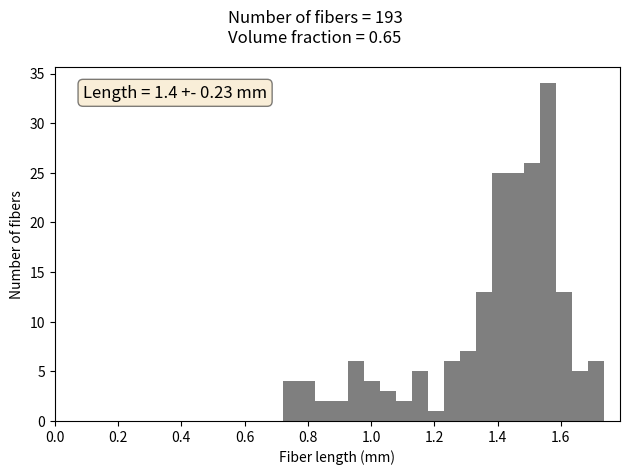
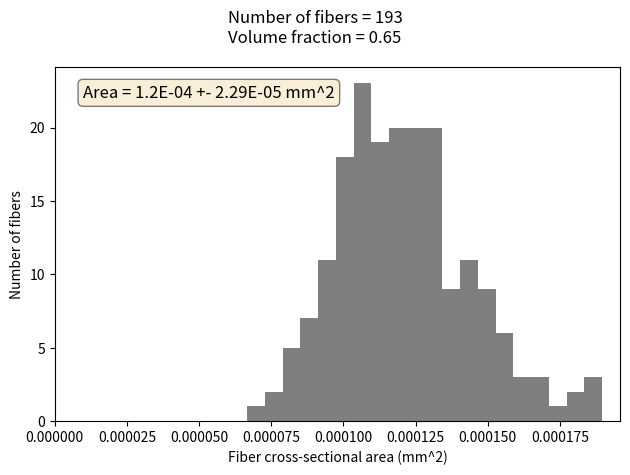
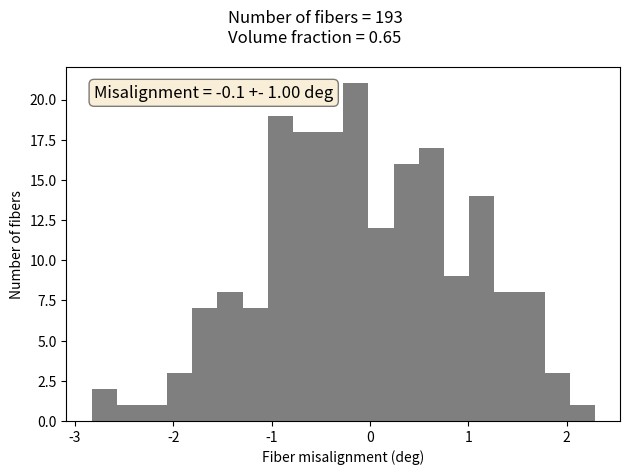
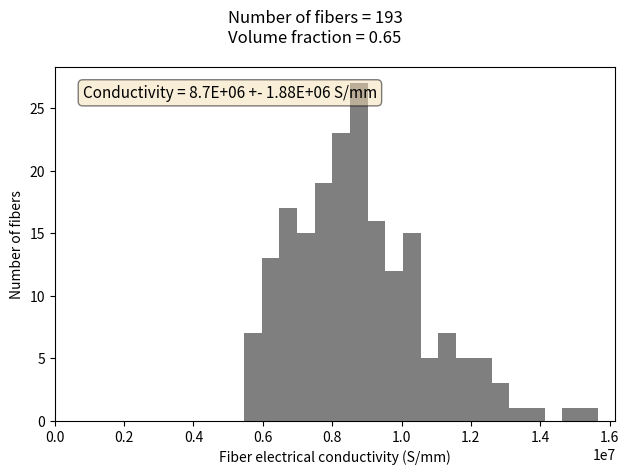
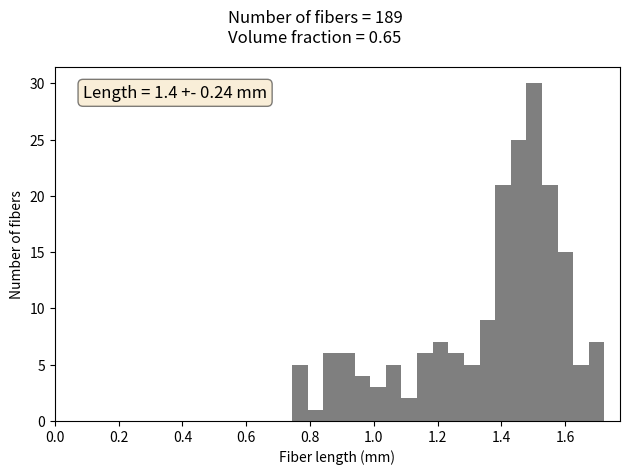
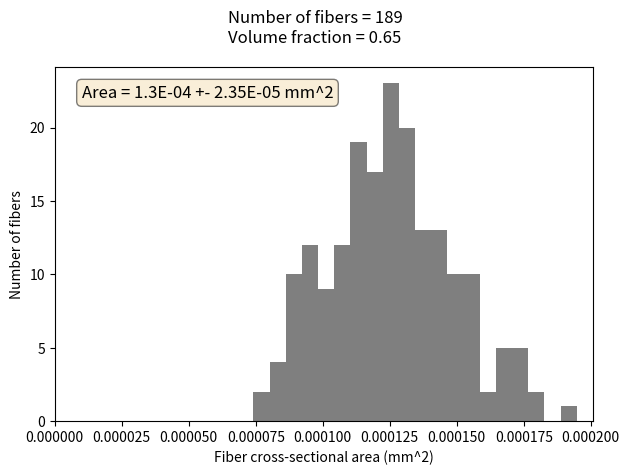
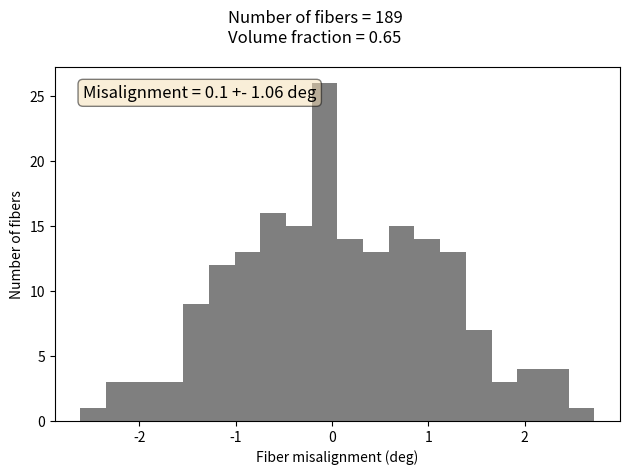
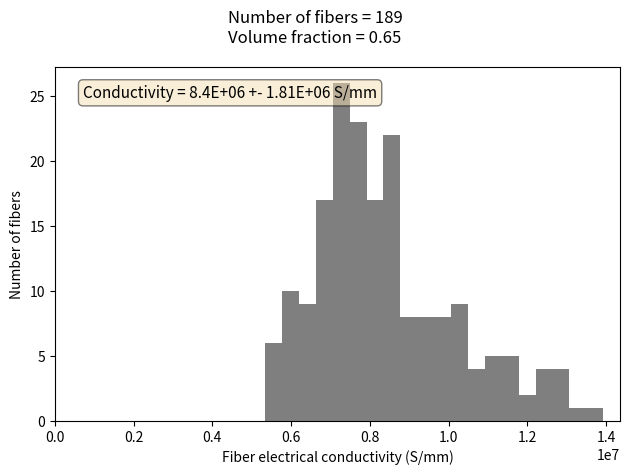
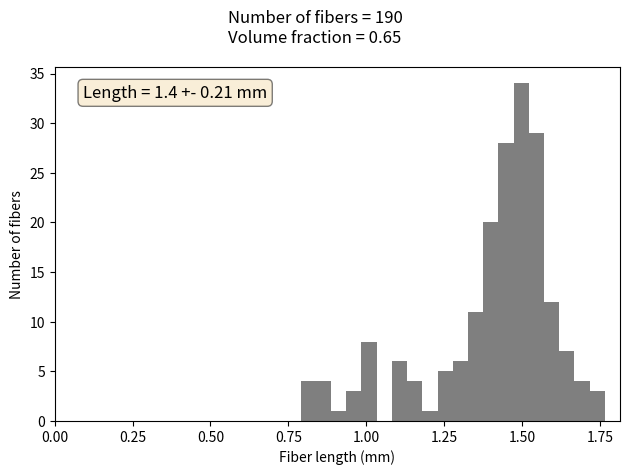
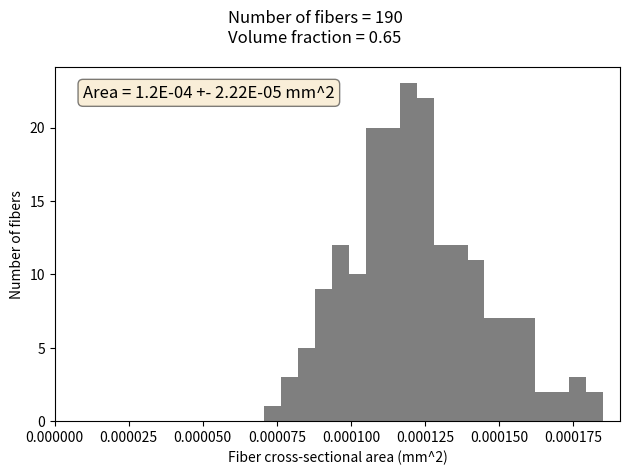
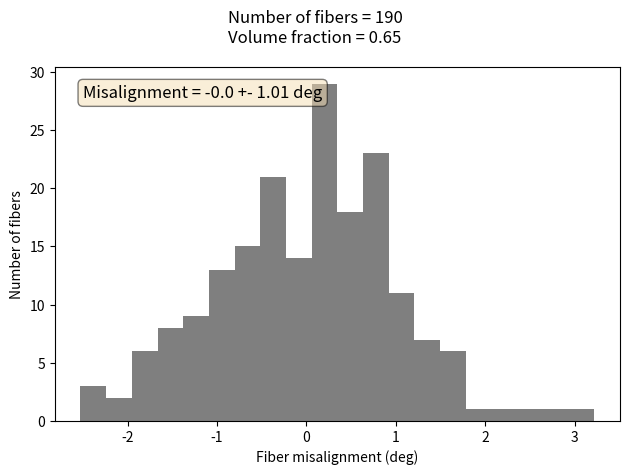
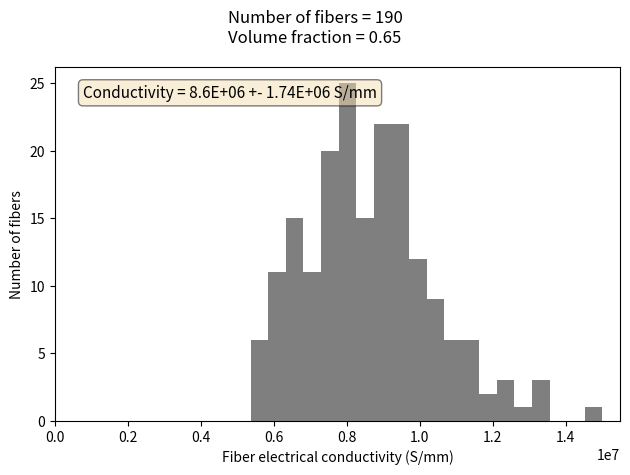
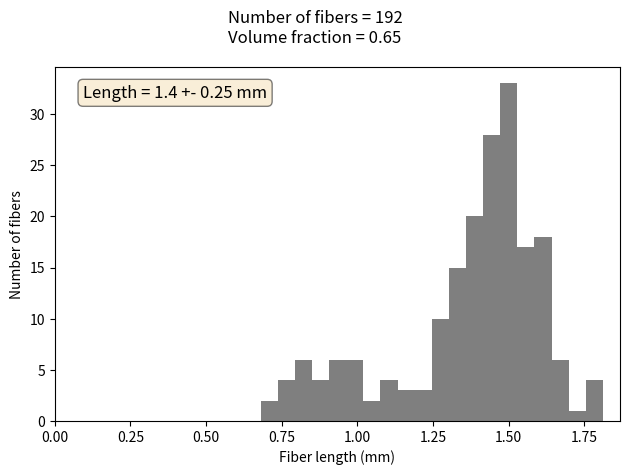
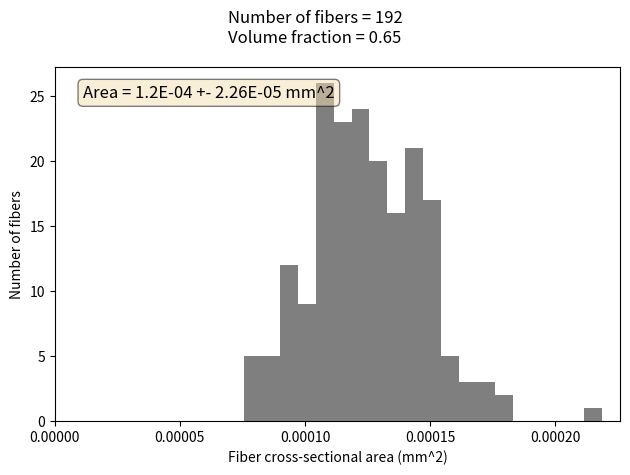
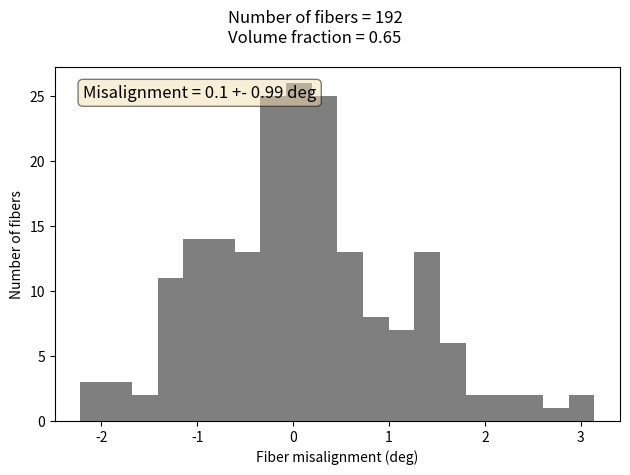
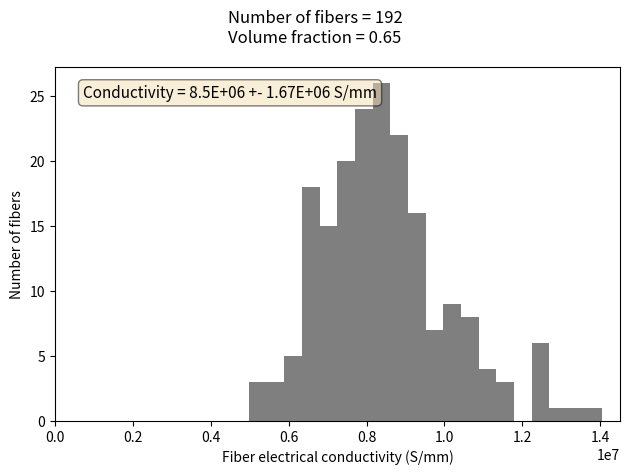

These charts were generated, in order, by the following Python code:
import numpy as np
from matplotlib import pyplot as plt
import shutil
from pathlib import Path

# Matrix mesh density
RVE_EX = 0.2  # mm
RVE_EY = 0.01  # mm
RVE_EZ = 0.01  # mm

# Fiber length (Gamma)
FIBER_L_loc = 1.5  # mm
FIBER_L_scale = 0.1
FIBER_L_theta = FIBER_L_scale**2 / FIBER_L_loc
FIBER_L_k = FIBER_L_loc / FIBER_L_theta

# Fiber cross-sectional area (Gamma)
FIBER_A_loc = 1.23e-4  # mm
FIBER_A_scale = 2.35e-5
FIBER_A_theta = FIBER_A_scale**2 / FIBER_A_loc
FIBER_A_k = FIBER_A_loc / FIBER_A_theta

# Fiber misalignment angle (Normal)
FIBER_S_loc = 0
FIBER_S_scale = 1 * np.pi / 180

# Fiber misalignment orientation (Uniform)
FIBER_T_a = 0
FIBER_T_b = 2 * np.pi

# Fiber linear mass (Gamma)
FIBER_M_loc = 0.2  # mg/mm
FIBER_M_scale = 0.01
FIBER_M_theta = FIBER_M_scale**2 / FIBER_M_loc
FIBER_M_k = FIBER_M_loc / FIBER_M_theta

# Fiber specific conductivity (Gamma)
FIBER_G_loc = 5100  # S-mm^2/mg
FIBER_G_scale = 300
FIBER_G_theta = FIBER_G_scale**2 / FIBER_G_loc
FIBER_G_k = FIBER_G_loc / FIBER_G_theta


def get_fibers(cx, cy, cz, l, s, t, x, y, z):
    n = len(l)

    # misalignment
    r = np.empty((n, 3))
    r[:, 0] = np.cos(s)
    r[:, 1] = np.sin(t) * np.sin(s)
    r[:, 2] = -np.cos(t) * np.sin(s)
    r /= np.linalg.norm(r, axis=1).reshape((n, 1))

    # positions
    p = np.stack([cx, cy, cz]).T
    p1 = p - l.reshape((n, 1)) / 2 * r
    p2 = p + l.reshape((n, 1)) / 2 * r

    # trim
    p1 = np.clip(p1, [0, 0, 0], [x, y, z])
    p2 = np.clip(p2, [0, 0, 0], [x, y, z])

    return p1, p2


def discard(p1, p2, a, v, vf):
    # compute volume
    v_fiber = np.linalg.norm(p2 - p1, axis=1) * a

    # make sure total fiber volume is greater than v*vf
    assert np.sum(v_fiber) > v * vf

    v_fiber_cum = np.cumsum(v_fiber)
    n = np.argwhere(v_fiber_cum > v * vf)[0, 0]

    return n + 1


def realize(id, RVE_X, RVE_Y, RVE_Z, VF):
    folder = Path("realizations") / str(id)
    if folder.exists():
        shutil.rmtree(folder)
    folder.mkdir(parents=True, exist_ok=True)

    RVE_V = RVE_X * RVE_Y * RVE_Z

    # Sample fiber size
    n = int(2 * RVE_V / FIBER_L_loc / FIBER_A_loc * VF)
    FIBER_L = np.random.gamma(FIBER_L_k, FIBER_L_theta, n)
    FIBER_A = np.random.gamma(FIBER_A_k, FIBER_A_theta, n)

    # Sample fiber position
    FIBER_X = np.random.uniform(0, RVE_X, n)
    FIBER_Y = np.random.uniform(0, RVE_Y, n)
    FIBER_Z = np.random.uniform(0, RVE_Z, n)

    # Sample fiber orientation
    FIBER_S = np.random.normal(FIBER_S_loc, FIBER_S_scale, n)
    FIBER_T = np.random.uniform(FIBER_T_a, FIBER_T_b, n)

    # Sample fiber properties
    FIBER_M = np.random.gamma(FIBER_M_k, FIBER_M_theta, n)
    FIBER_G = np.random.gamma(FIBER_G_k, FIBER_G_theta, n)
    FIBER_Sigma = FIBER_M * FIBER_G / FIBER_A

    # Calculate fiber starting and ending positions
    FIBERs = get_fibers(
        FIBER_X, FIBER_Y, FIBER_Z, FIBER_L, FIBER_S, FIBER_T, RVE_X, RVE_Y, RVE_Z
    )

    # Throw away some fibers to meet the target volume fraction
    n = discard(*FIBERs, FIBER_A, RVE_V, VF)
    FIBER_P1 = FIBERs[0][:n]
    FIBER_P2 = FIBERs[1][:n]
    FIBER_L = np.linalg.norm(FIBER_P2 - FIBER_P1, axis=1)
    FIBER_A = FIBER_A[:n]
    FIBER_S = FIBER_S[:n]
    FIBER_V = FIBER_A * FIBER_L
    FIBER_VF = np.sum(FIBER_V) / RVE_V
    FIBER_Sigma = FIBER_Sigma[:n]
    n = len(FIBER_L)

    # Plot the sampled fiber length
    fig, ax = plt.subplots()
    ax.hist(FIBER_L, 20, histtype="stepfilled", color="tab:gray")
    ax.set_xlabel("Fiber length (mm)")
    ax.set_ylabel("Number of fibers")
    ax.set_xlim(0)
    textstr = "Length = {:.1f} +- {:.2f} mm".format(np.mean(FIBER_L), np.std(FIBER_L))
    props = dict(boxstyle="round", facecolor="wheat", alpha=0.5)
    ax.text(
        0.05,
        0.95,
        textstr,
        transform=ax.transAxes,
        fontsize=12,
        verticalalignment="top",
        bbox=props,
    )
    fig.suptitle("Number of fibers = {}\nVolume fraction = {:.2f}".format(n, FIBER_VF))
    fig.tight_layout()
    fig.savefig(folder / "length.png")
    plt.close()

    # Plot the sampled fiber cross-sectional area
    fig, ax = plt.subplots()
    ax.hist(FIBER_A, 20, histtype="stepfilled", color="tab:gray")
    ax.set_xlabel("Fiber cross-sectional area (mm^2)")
    ax.set_ylabel("Number of fibers")
    ax.set_xlim(0)
    textstr = "Area = {:.1E} +- {:.2E} mm^2".format(np.mean(FIBER_A), np.std(FIBER_A))
    props = dict(boxstyle="round", facecolor="wheat", alpha=0.5)
    ax.text(
        0.05,
        0.95,
        textstr,
        transform=ax.transAxes,
        fontsize=12,
        verticalalignment="top",
        bbox=props,
    )
    fig.suptitle("Number of fibers = {}\nVolume fraction = {:.2f}".format(n, FIBER_VF))
    fig.tight_layout()
    fig.savefig(folder / "area.png")
    plt.close()

    # Plot the sampled fiber misalignment
    fig, ax = plt.subplots()
    ax.hist(FIBER_S * 180 / np.pi, 20, histtype="stepfilled", color="tab:gray")
    ax.set_xlabel("Fiber misalignment (deg)")
    ax.set_ylabel("Number of fibers")
    textstr = "Misalignment = {:.1f} +- {:.2f} deg".format(
        np.mean(FIBER_S * 180 / np.pi),
        np.std(FIBER_S * 180 / np.pi),
    )
    props = dict(boxstyle="round", facecolor="wheat", alpha=0.5)
    ax.text(
        0.05,
        0.95,
        textstr,
        transform=ax.transAxes,
        fontsize=12,
        verticalalignment="top",
        bbox=props,
    )
    fig.suptitle("Number of fibers = {}\nVolume fraction = {:.2f}".format(n, FIBER_VF))
    fig.tight_layout()
    fig.savefig(folder / "misalignment.png")
    plt.close()

    # Plot the sampled electrical conductivity
    fig, ax = plt.subplots()
    ax.hist(FIBER_Sigma, 20, histtype="stepfilled", color="tab:gray")
    ax.set_xlabel("Fiber electrical conductivity (S/mm)")
    ax.set_ylabel("Number of fibers")
    ax.set_xlim(0)
    textstr = "Conductivity = {:.1E} +- {:.2E} S/mm".format(
        np.mean(FIBER_Sigma), np.std(FIBER_Sigma)
    )
    props = dict(boxstyle="round", facecolor="wheat", alpha=0.5)
    ax.text(
        0.05,
        0.95,
        textstr,
        transform=ax.transAxes,
        fontsize=11,
        verticalalignment="top",
        bbox=props,
    )
    fig.suptitle("Number of fibers = {}\nVolume fraction = {:.2f}".format(n, FIBER_VF))
    fig.tight_layout()
    fig.savefig(folder / "conductivity.png")
    plt.close()

    # Save data for meshing and simulation
    with open(folder / "matrix.i", "w") as file:
        file.write(
            "matrix_x = {:.3E}\nmatrix_y = {:.3E}\nmatrix_z = {:.3E}\nmatrix_nx = {}\nmatrix_ny = {}\nmatrix_nz = {}".format(
                RVE_X,
                RVE_Y,
                RVE_Z,
                int(np.ceil(RVE_X / RVE_EX)),
                int(np.ceil(RVE_Y / RVE_EY)),
                int(np.ceil(RVE_Z / RVE_EZ)),
            )
        )
    np.savetxt(folder / "P1.txt", FIBER_P1)
    np.savetxt(folder / "P2.txt", FIBER_P2)
    np.savetxt(folder / "sigma.txt", FIBER_Sigma.T)


if __name__ == "__main__":
    # RVE size (fibers assumed to be roughly aligned in the X direction)
    RVE_X = 5  # mm
    RVE_Y = 0.1  # mm
    RVE_Z = 0.1  # mm

    # Fiber volume fraction
    VF = 0.65

    # Make this reproducible
    np.random.seed(0)

    for i in range(10):
        realize(i, RVE_X, RVE_Y, RVE_Z, VF)
